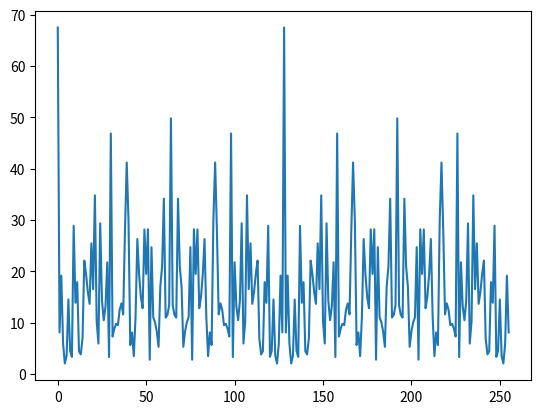

Source code (Python):
from math import sin, cos, pi, pow, sqrt
from random import random
import matplotlib.pyplot as plt


def generate(n, w, N):
  wStep = w / n
  harm = [[random() * sin(wStep * i * j + random()) for i in range(N)] for j in range(n)]
  return [sum(b) for b in zip(*harm)]


def fft(x):
  N = len(x)
  fR1, fI1, fR2, fI2 = ([0] * N for i in range(4))
  for p in range(N):
    for k in range(int(N / 2)):
      fR1[p] += x[2 * k] * cos((2 * pi) / (N / 2) * p * k)
      fR2[p] += x[2 * k + 1] * cos((2 * pi) / (N / 2) * p * (k * 2 + 1))

      fI1[p] += x[2 * k] * sin((2 * pi) / (N / 2) * p * k)
      fI2[p] += x[2 * k + 1] * sin((2 * pi) / (N / 2) * p * (k * 2 + 1))
    yield sqrt(pow(fR1[p] + fR2[p], 2) + pow(fI1[p] + fI2[p], 2))


def main():
  res = generate(8, 1100, 256)
  plt.plot(list(fft(res)))
  plt.show()


main()
